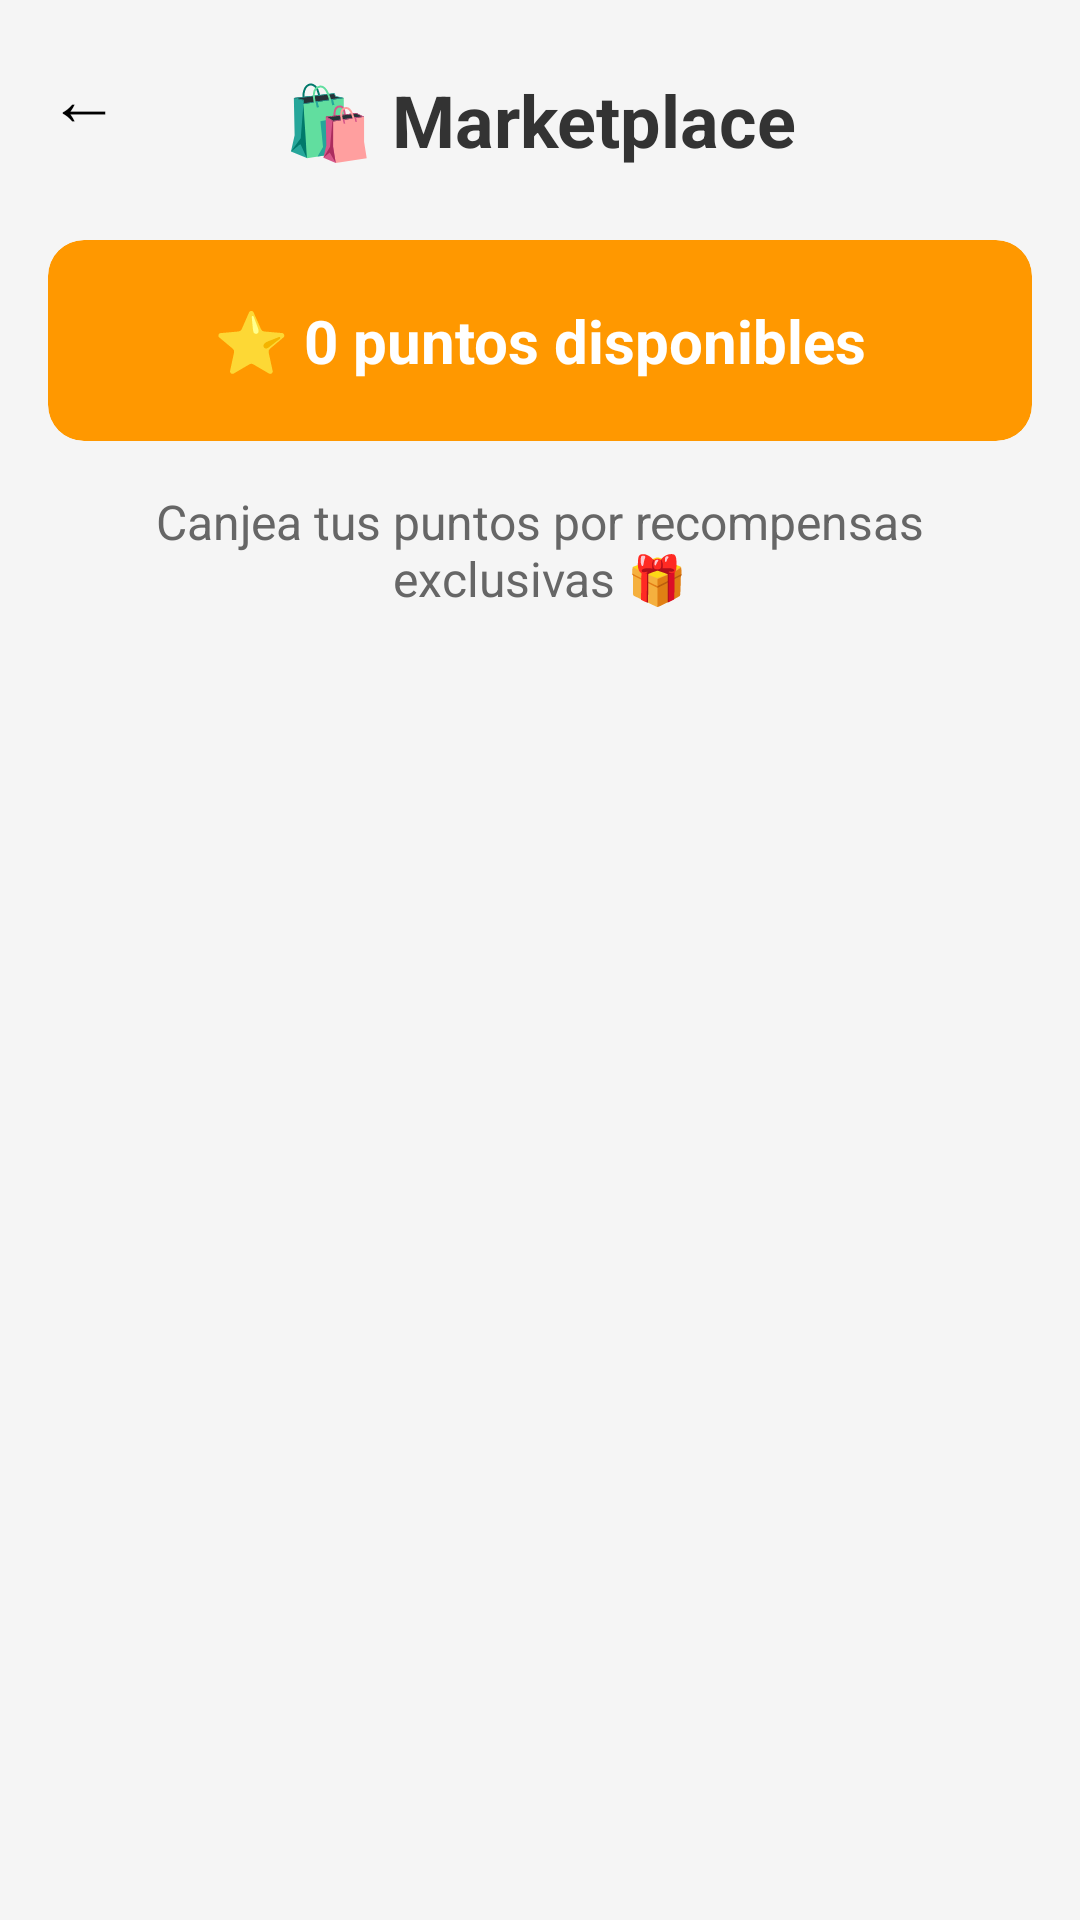

Write the Android layout XML for this screen, with the resource values it uses.
<!-- AndroidManifest.xml: activity theme Theme.SafeRouteApp -->
<!-- res/layout/activity_marketplace.xml -->
<?xml version="1.0" encoding="utf-8"?>
<LinearLayout xmlns:android="http://schemas.android.com/apk/res/android"
    xmlns:app="http://schemas.android.com/apk/res-auto"
    android:layout_width="match_parent"
    android:layout_height="match_parent"
    android:orientation="vertical"
    android:background="#F5F5F5"
    android:padding="16dp">

    
    <LinearLayout
        android:layout_width="match_parent"
        android:layout_height="wrap_content"
        android:orientation="horizontal"
        android:gravity="center_vertical"
        android:paddingBottom="16dp">

        <Button
            android:id="@+id/marketplace_back_button"
            android:layout_width="48dp"
            android:layout_height="48dp"
            android:text="←"
            android:textSize="24sp"
            android:background="?attr/selectableItemBackgroundBorderless"/>

        <TextView
            android:layout_width="0dp"
            android:layout_height="wrap_content"
            android:layout_weight="1"
            android:text="🛍️ Marketplace"
            android:textSize="24sp"
            android:textStyle="bold"
            android:textColor="#333333"
            android:gravity="center"/>

        <View
            android:layout_width="48dp"
            android:layout_height="48dp"/>
    </LinearLayout>

    
    <androidx.cardview.widget.CardView
        android:layout_width="match_parent"
        android:layout_height="wrap_content"
        android:layout_marginBottom="16dp"
        app:cardCornerRadius="12dp"
        app:cardElevation="4dp"
        app:cardBackgroundColor="#FF9800">

        <TextView
            android:id="@+id/marketplace_points_text"
            android:layout_width="match_parent"
            android:layout_height="wrap_content"
            android:text="⭐ 0 puntos disponibles"
            android:textSize="20sp"
            android:textStyle="bold"
            android:textColor="#FFFFFF"
            android:gravity="center"
            android:padding="20dp"/>
    </androidx.cardview.widget.CardView>

    
    <TextView
        android:layout_width="match_parent"
        android:layout_height="wrap_content"
        android:text="Canjea tus puntos por recompensas exclusivas 🎁"
        android:textSize="16sp"
        android:textColor="#666666"
        android:gravity="center"
        android:paddingBottom="16dp"/>

    
    <ScrollView
        android:layout_width="match_parent"
        android:layout_height="0dp"
        android:layout_weight="1">

        <LinearLayout
            android:id="@+id/rewards_container"
            android:layout_width="match_parent"
            android:layout_height="wrap_content"
            android:orientation="vertical"/>
    </ScrollView>

</LinearLayout>
<!-- resources referenced by this layout -->
<resources>

</resources>
